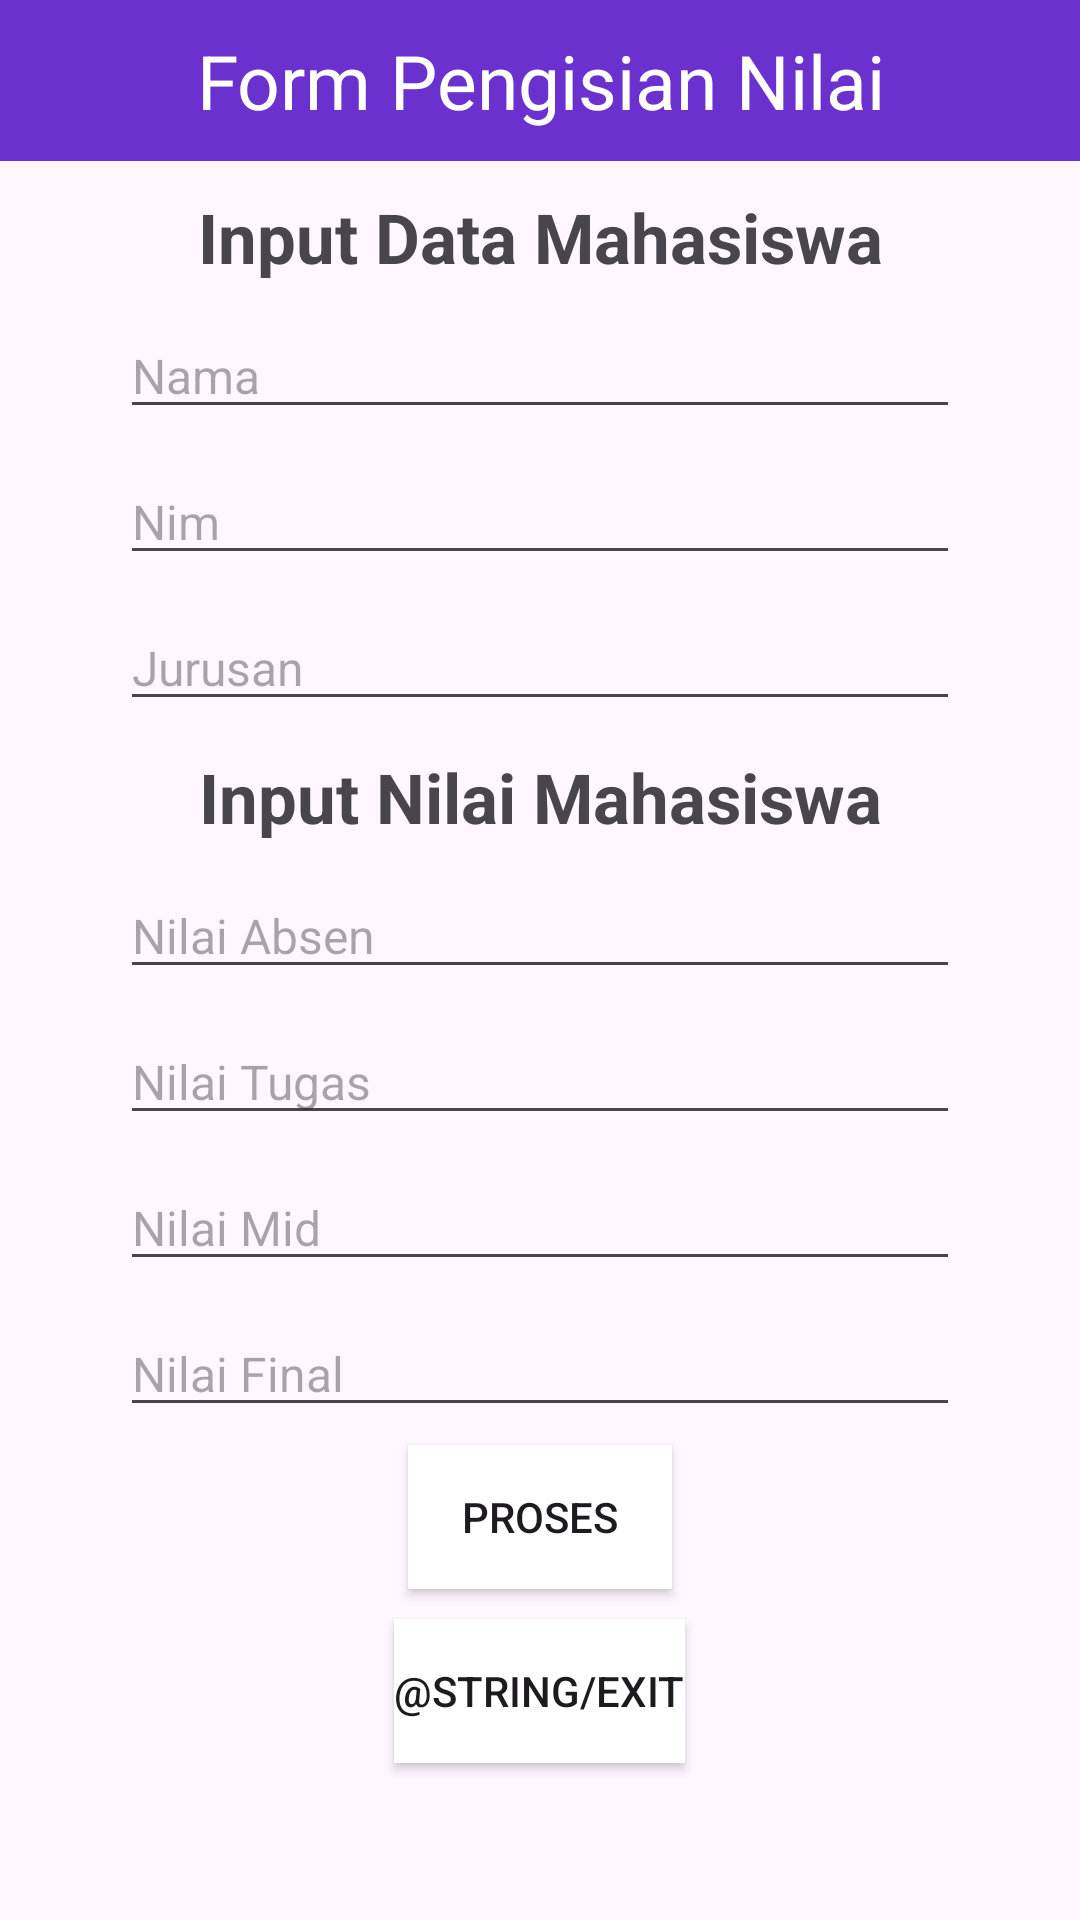

Android layout source for this screen:
<!-- AndroidManifest.xml: application theme Theme.StaticDatabase -->
<!-- res/layout/activity_main.xml -->
<?xml version="1.0" encoding="utf-8"?>
<ScrollView xmlns:android="http://schemas.android.com/apk/res/android"
    xmlns:app="http://schemas.android.com/apk/res-auto"
    xmlns:tools="http://schemas.android.com/tools"
    android:id="@+id/main"
    android:layout_width="match_parent"
    android:layout_height="match_parent"
    tools:context=".FinalScore">
    <RelativeLayout
        android:layout_width="match_parent"
        android:layout_height="wrap_content"
        android:id="@+id/layout1">
        <TextView
            android:layout_width="match_parent"
            android:layout_height="wrap_content"
            android:id="@+id/header"
            android:text="@string/form"
            android:gravity="center"
            android:textSize="25sp"
            android:background="#6A31CF"
            android:textColor="@color/white"
            android:padding="10sp"/>
        <TextView
            android:layout_width="match_parent"
            android:layout_height="wrap_content"
            android:id="@+id/dt_mhs"
            android:text="@string/data_mhs"
            android:layout_below="@+id/header"
            android:textSize="23sp"
            android:textStyle="bold"
            android:gravity="center"
            android:layout_marginTop="10sp"
            />
        <EditText
            android:layout_width="280sp"
            android:layout_height="wrap_content"
            android:layout_below="@+id/dt_mhs"
            android:hint="@string/ip_nama"
            android:textSize="16sp"
            android:layout_centerHorizontal="true"
            android:id="@+id/ip_nama"
            android:autofillHints="name"
            android:inputType="textPersonName"
            android:layout_marginTop="10sp"
            />
        <EditText
            android:layout_width="280sp"
            android:layout_height="wrap_content"
            android:layout_below="@+id/ip_nama"
            android:hint="@string/ip_nim"
            android:textSize="16sp"
            android:layout_centerHorizontal="true"
            android:id="@+id/ip_nim"
            android:autofillHints="nim"
            android:inputType="number"
            android:layout_marginTop="10sp"
            />
        <EditText
            android:layout_width="280sp"
            android:layout_height="wrap_content"
            android:layout_below="@+id/ip_nim"
            android:hint="@string/ip_jurusan"
            android:textSize="16sp"
            android:layout_centerHorizontal="true"
            android:id="@+id/ip_jurusan"
            android:autofillHints="nim"
            android:inputType="text"
            android:layout_marginTop="10sp"
            />
        <TextView
            android:layout_width="match_parent"
            android:layout_height="wrap_content"
            android:id="@+id/nilai_mhs"
            android:text="@string/nilai_mhs"
            android:layout_below="@+id/ip_jurusan"
            android:textSize="23sp"
            android:textStyle="bold"
            android:gravity="center"
            android:layout_marginTop="10sp"
            />
        <EditText
            android:layout_width="280sp"
            android:layout_height="wrap_content"
            android:hint="@string/absen"
            android:textSize="16sp"
            android:layout_centerHorizontal="true"
            android:layout_below="@+id/nilai_mhs"
            android:id="@+id/nilai_absen"
            android:layout_marginTop="10sp"
            android:autofillHints="absen"
            android:inputType="number"
            />
        <EditText
            android:layout_width="280sp"
            android:layout_height="wrap_content"
            android:hint="@string/tugas"
            android:textSize="16sp"
            android:layout_centerHorizontal="true"
            android:layout_below="@+id/nilai_absen"
            android:id="@+id/nilai_tugas"
            android:layout_marginTop="10sp"
            android:autofillHints="tugas"
            android:inputType="number"
            />
        <EditText
            android:layout_width="280sp"
            android:layout_height="wrap_content"
            android:hint="@string/mid"
            android:textSize="16sp"
            android:layout_centerHorizontal="true"
            android:layout_below="@+id/nilai_tugas"
            android:id="@+id/nilai_mid"
            android:layout_marginTop="10sp"
            android:autofillHints="mid"
            android:inputType="number"
            />
        <EditText
            android:layout_width="280sp"
            android:layout_height="wrap_content"
            android:hint="@string/akhir"
            android:textSize="16sp"
            android:layout_centerHorizontal="true"
            android:layout_below="@+id/nilai_mid"
            android:id="@+id/nilai_final"
            android:layout_marginTop="10sp"
            android:autofillHints="final"
            android:inputType="number"
            />
        <Button
            android:layout_width="wrap_content"
            android:layout_height="wrap_content"
            android:id="@+id/proses"
            android:text="@string/proses"
            android:layout_below="@+id/nilai_final"
            android:layout_centerHorizontal="true"
            android:background="@color/white"
            android:layout_marginTop="6sp"
            />
        <Button
            android:layout_width="wrap_content"
            android:layout_height="wrap_content"
            android:id="@+id/exit"
            android:text="@string/exit"
            android:layout_below="@+id/proses"
            android:layout_centerHorizontal="true"
            android:background="@color/white"
            android:layout_marginTop="10sp"
            />
        <TextView
            android:id="@+id/hasil_text_view"
            android:layout_width="280sp"
            android:layout_height="wrap_content"
            android:layout_below="@id/exit"
            android:layout_centerHorizontal="true"
            android:layout_marginTop="16dp"
            android:textSize="18sp" />
    </RelativeLayout>
</ScrollView>
<!-- resources referenced by this layout -->
<resources>
  <string name="absen">Nilai Absen</string>
  <string name="akhir">Nilai Final</string>
  <string name="data_mhs">Input Data Mahasiswa</string>
  <string name="form">Form Pengisian Nilai</string>
  <string name="ip_jurusan">Jurusan</string>
  <string name="ip_nama">Nama</string>
  <string name="ip_nim">Nim</string>
  <string name="mid">Nilai Mid</string>
  <string name="nilai_mhs">Input Nilai Mahasiswa</string>
  <string name="proses">PROSES</string>
  <string name="tugas">Nilai Tugas</string>
  <style name="Theme.StaticDatabase" parent="Base.Theme.StaticDatabase" />
  <style name="Base.Theme.StaticDatabase" parent="Theme.Material3.DayNight.NoActionBar">
          
          
      </style>
  <!-- not gathered from this repository: default colours our renderer supplied (Android Studio template values) -->
  <color name="white">#FFFFFFFF</color>
</resources>
